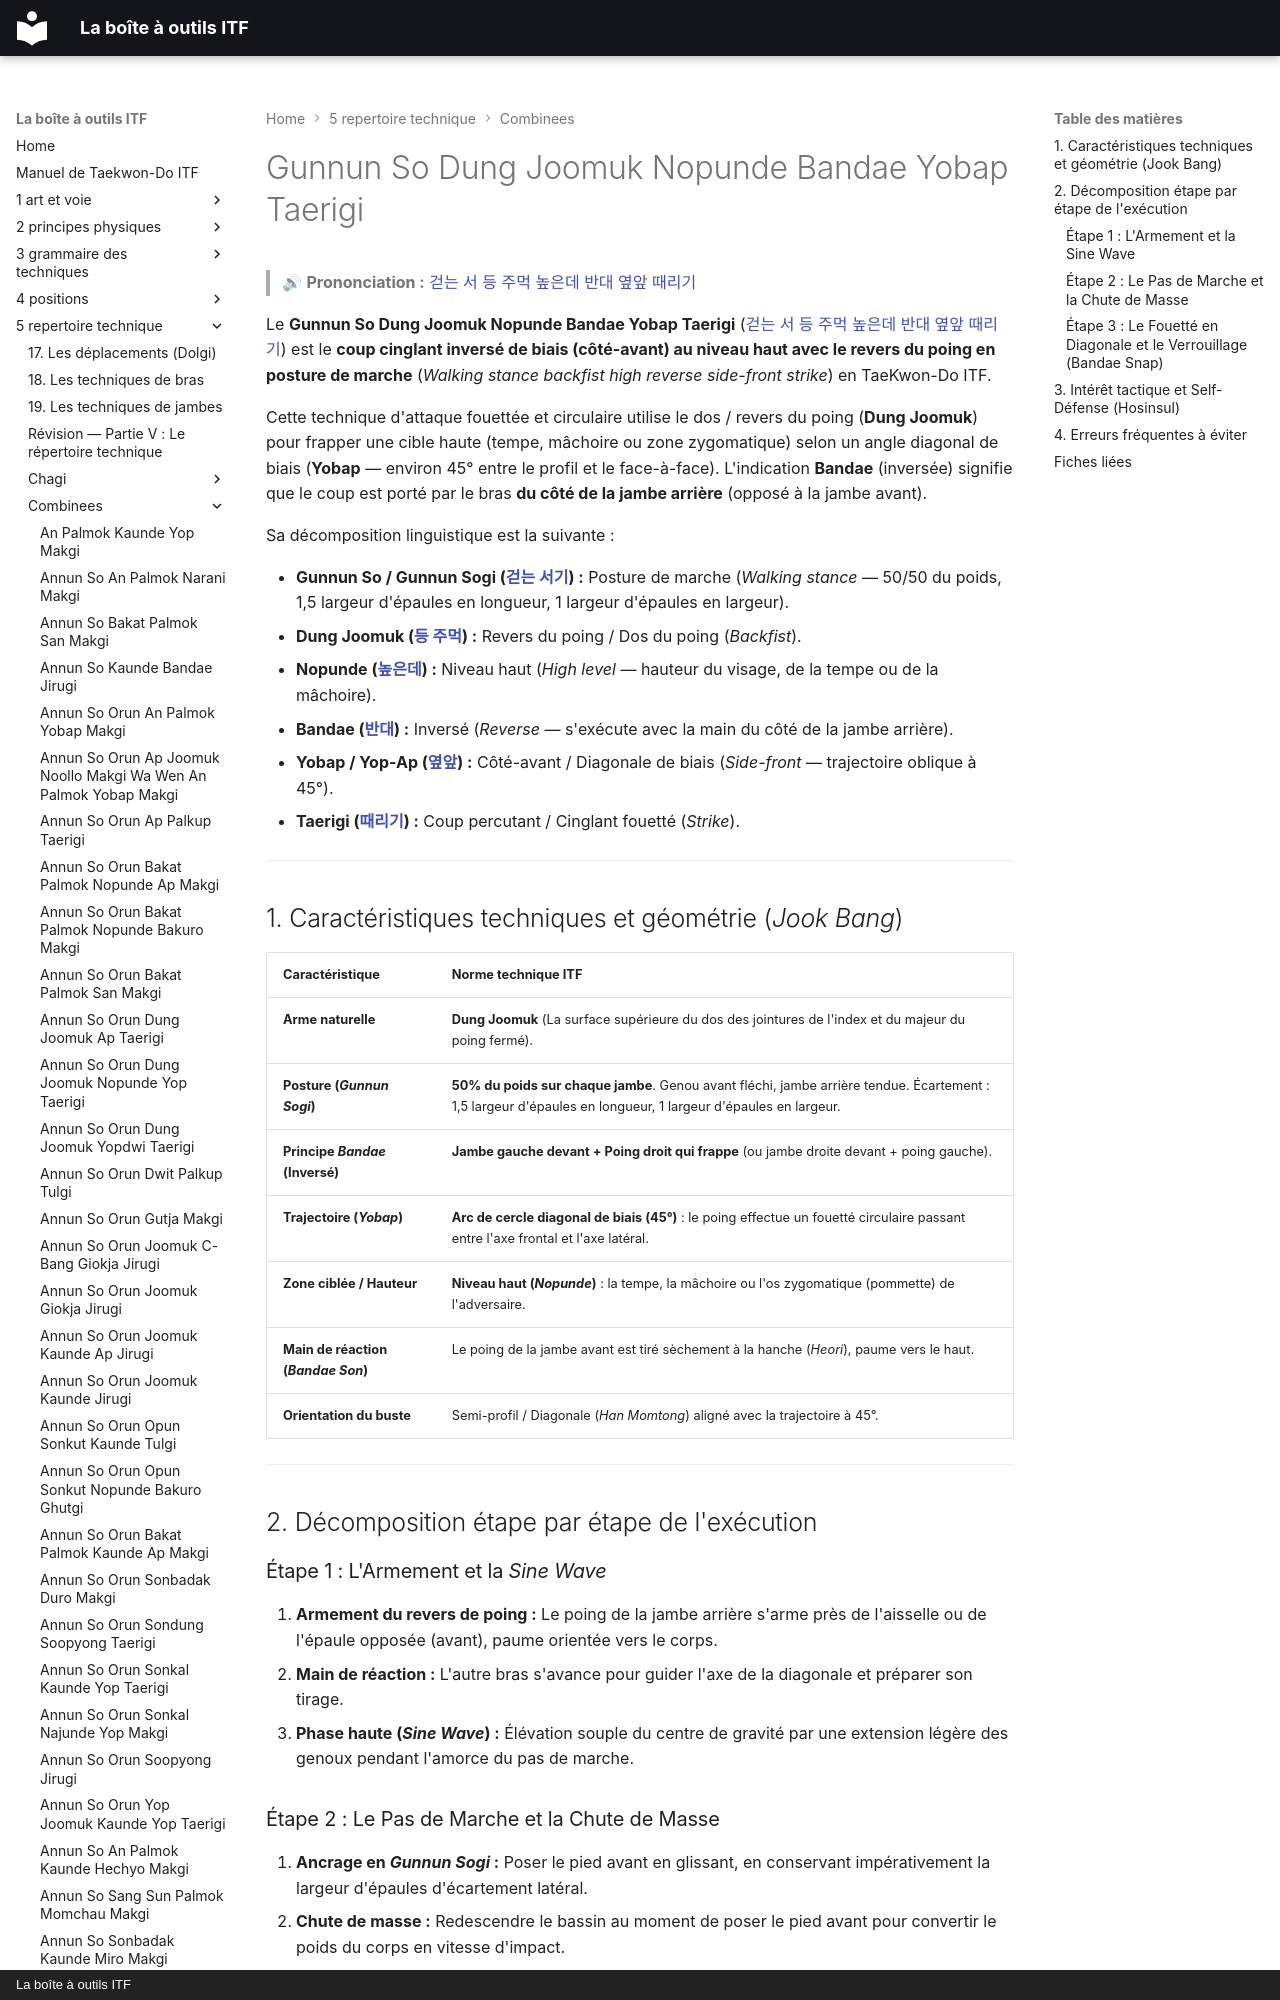

repository: yvmori1/La-boite-outils-ITF · page: 5-repertoire-technique/combinees/Gunnun-So-Dung-Joomuk-Nopunde-Bandae-Yobap-Taerigi/index.html · generator: mkdocs · copyright: La boîte à outils ITF

# Gunnun So Dung Joomuk Nopunde Bandae Yobap Taerigi

> 🔊 **Prononciation :** [걷는 서 등 주먹 높은데 반대 옆앞 때리기](../../audio/Techniques/Gunnun-So-Dung-Joomuk-Nopunde-Bandae-Yobap-Taerigi.m4a)

Le **Gunnun So Dung Joomuk Nopunde Bandae Yobap Taerigi** ([걷는 서 등 주먹 높은데 반대 옆앞 때리기](../../audio/Techniques/Gunnun-So-Dung-Joomuk-Nopunde-Bandae-Yobap-Taerigi.m4a)) est le **coup cinglant inversé de biais (côté-avant) au niveau haut avec le revers du poing en posture de marche** (*Walking stance backfist high reverse side-front strike*) en TaeKwon-Do ITF.

Cette technique d'attaque fouettée et circulaire utilise le dos / revers du poing (**Dung Joomuk**) pour frapper une cible haute (tempe, mâchoire ou zone zygomatique) selon un angle diagonal de biais (**Yobap** — environ 45° entre le profil et le face-à-face). L'indication **Bandae** (inversée) signifie que le coup est porté par le bras **du côté de la jambe arrière** (opposé à la jambe avant).

Sa décomposition linguistique est la suivante :
